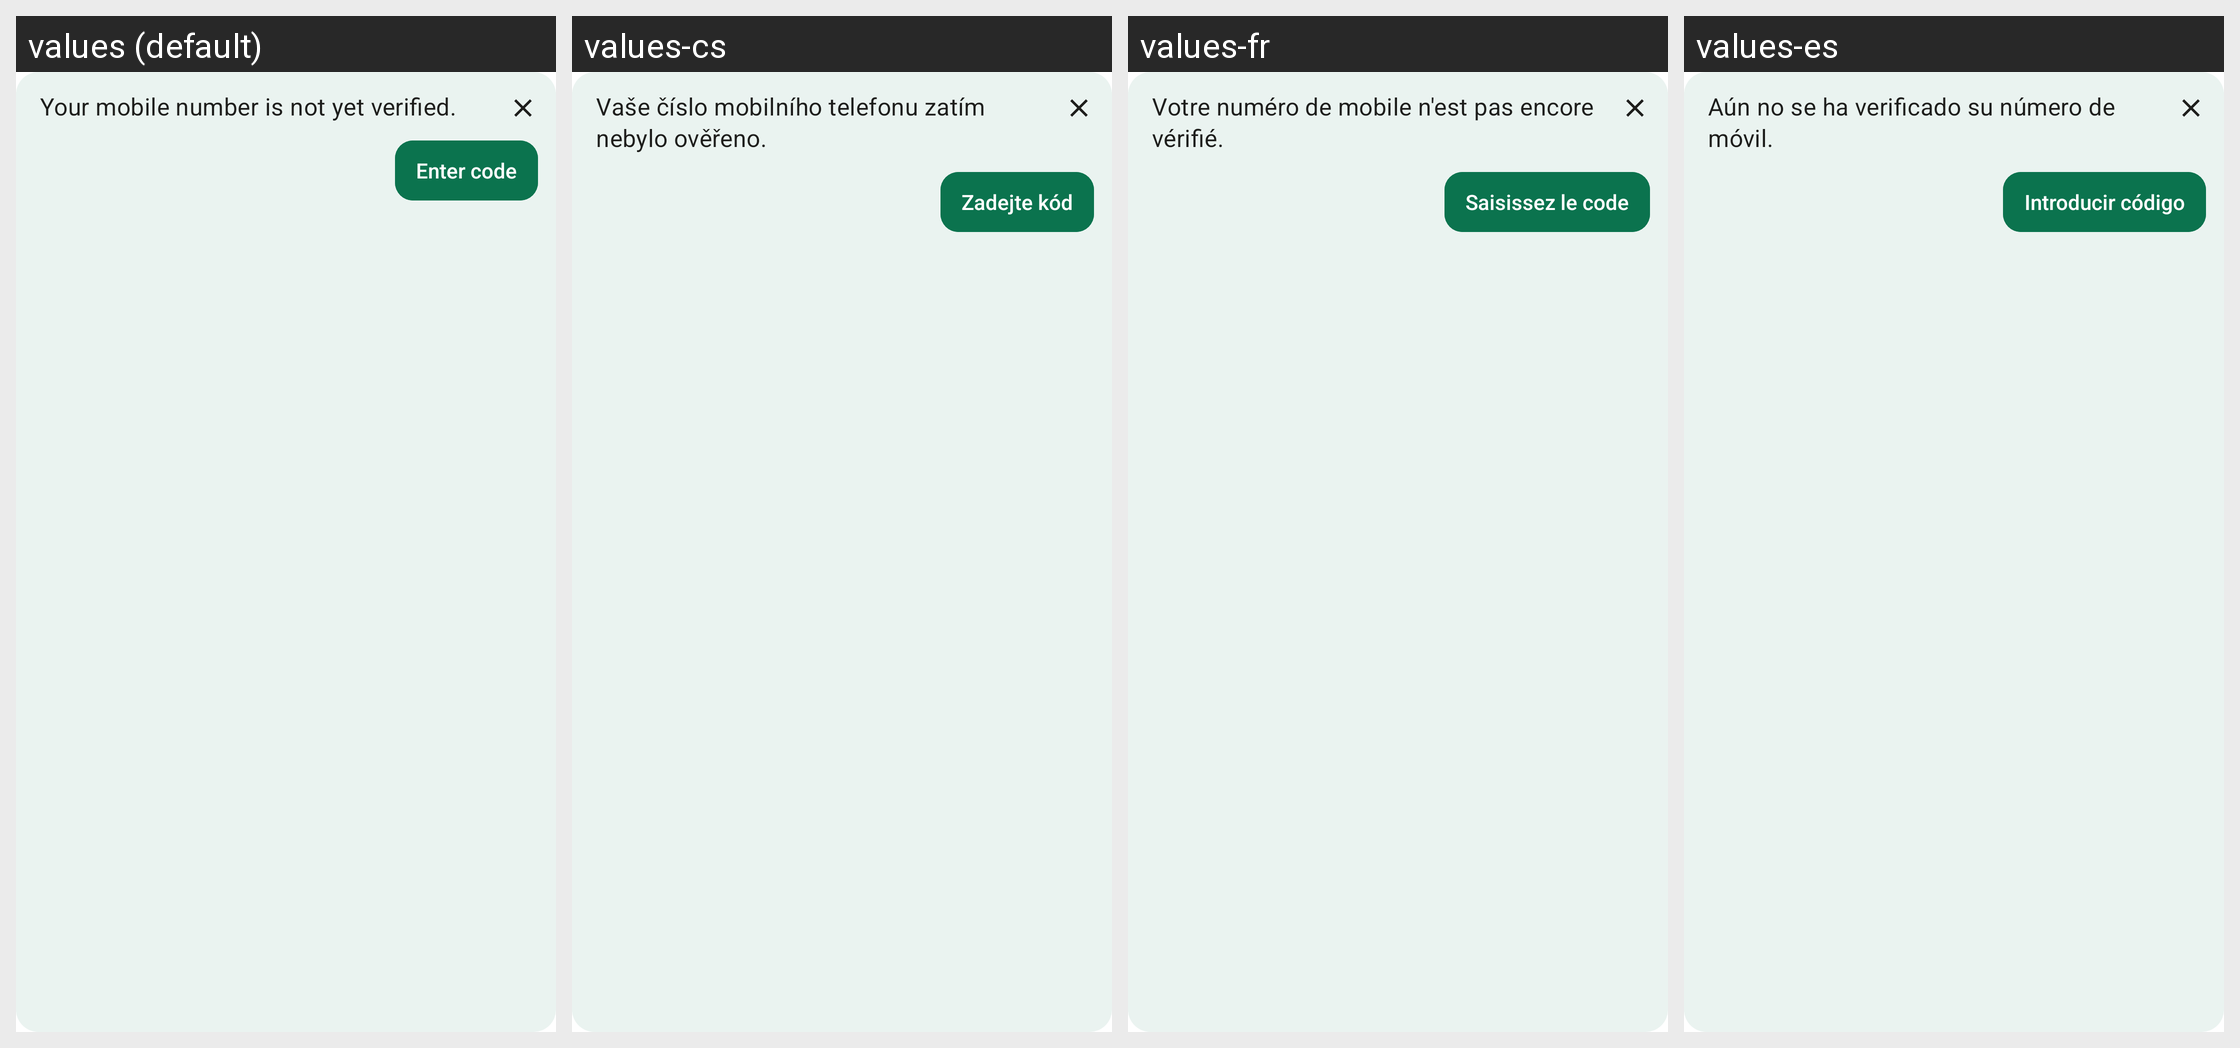

Locale-by-locale string values for the Android screen shown in this grid:
Android screen res/layout/notice_sms_verification.xml rendered under 4 locales, left to right: values (default), values-cs, values-fr, values-es. Device: Nexus 5 (rendered at 1080×1920; each locale shown at half size, 540×960, under a caption strip naming it); theme AppBaseTheme.
Other locales in the repository, not shown: values-be-rBY, values-bg, values-ca, values-de, values-gsw, values-hu, values-it, values-ja, values-nl-rNL, values-no, values-pl, values-pt-rBR, values-rm, values-ru, values-sk, values-tr, values-uk, values-zh-rCN, values-zh-rTW.
Strings drawn on this screen, with the default value and each locale's value (text and hints the layout hard-codes, and strings that could not be matched under every locale, appear in the picture but are not listed):

pending_sms_verification_notice
  values: Your mobile number is not yet verified.
  values-cs: Vaše číslo mobilního telefonu zatím nebylo ověřeno.
  values-fr: Votre numéro de mobile n'est pas encore vérifié.
  values-es: Aún no se ha verificado su número de móvil.

enter_code_hint
  values: Enter code
  values-cs: Zadejte kód
  values-fr: Saisissez le code
  values-es: Introducir código
